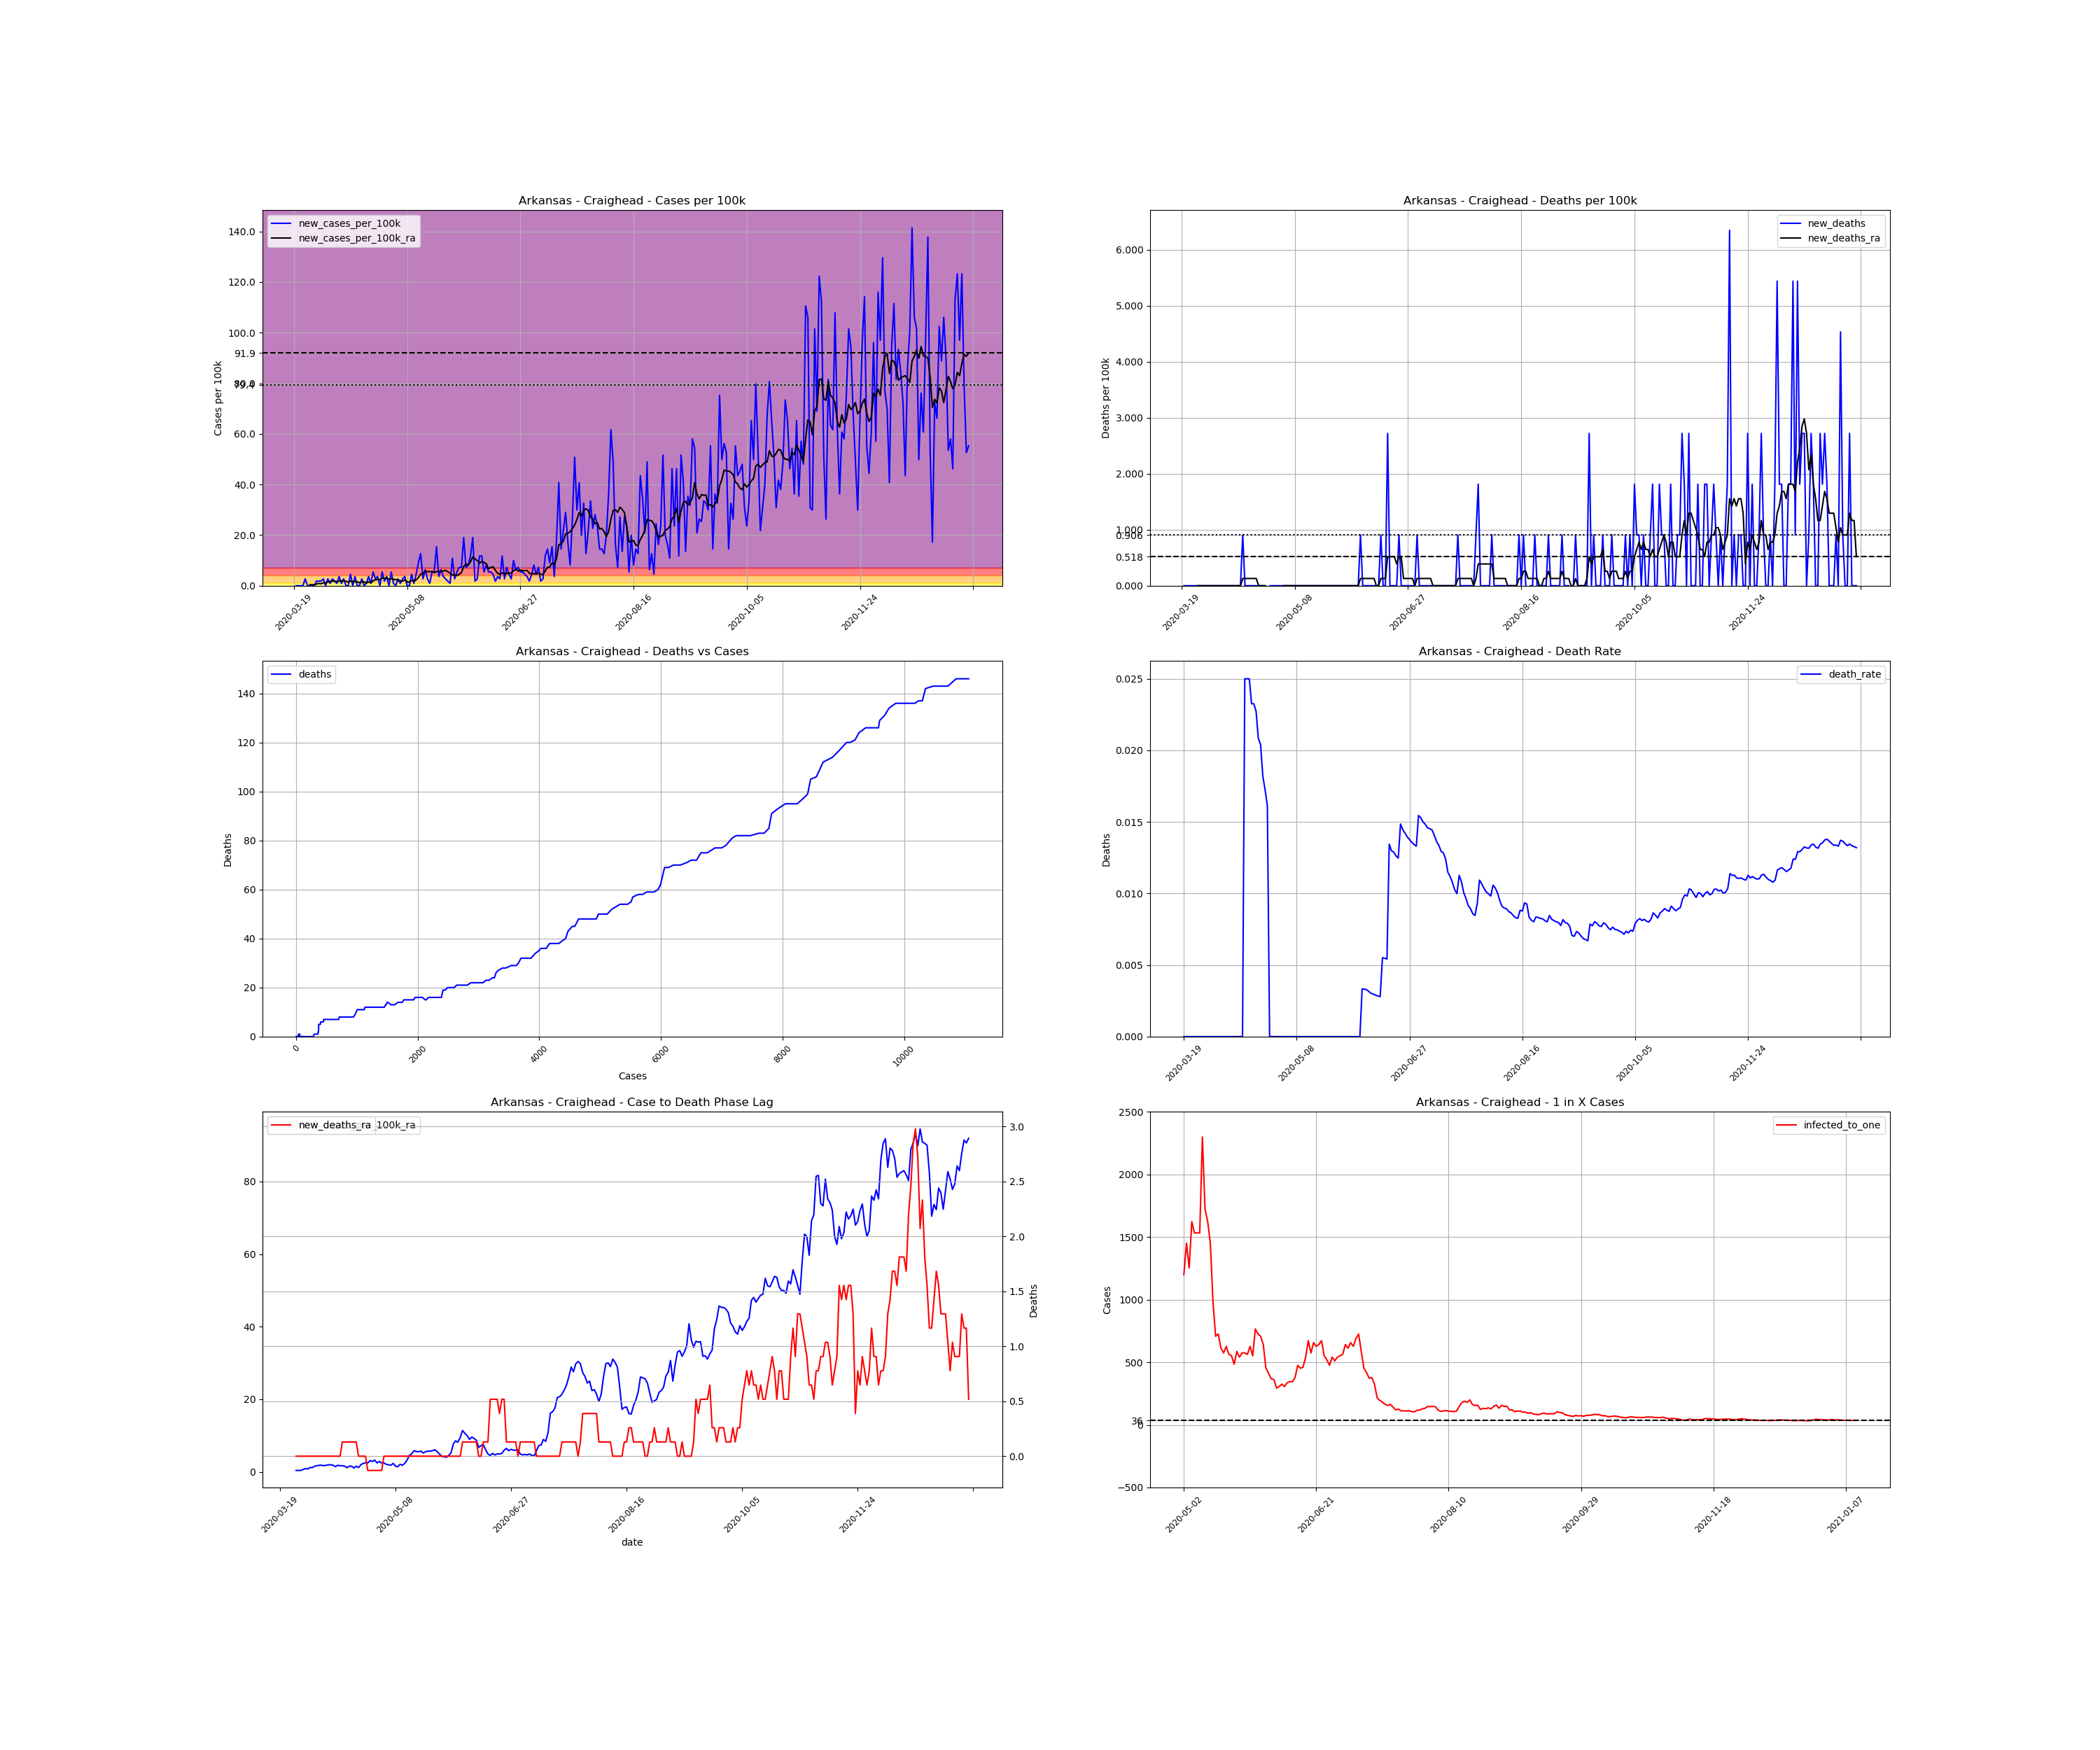

Data behind this chart, as committed beside it:
, date, county, state, fips, cases, deaths, COUNTY, STNAME, CTYNAME, POPESTIMATE2019, cases_per_100k, deaths_per_100k, death_rate, new_cases, new_cases_per_100k, new_deaths, new_cases_per_100k_ra, new_deaths_ra, active_cases, infected_to_one
195090, 2020-03-19, Craighead, Arkansas, 5031, 1, 0.0, 31, Arkansas, Craighead, 110332, 0.9064, 0.0, 0.0, , , , , , , 
195091, 2020-03-20, Craighead, Arkansas, 5031, 1, 0.0, 31, Arkansas, Craighead, 110332, 0.9064, 0.0, 0.0, 0.0, 0.0, 0.0, , , , 
195092, 2020-03-21, Craighead, Arkansas, 5031, 1, 0.0, 31, Arkansas, Craighead, 110332, 0.9064, 0.0, 0.0, 0.0, 0.0, 0.0, , , , 
195093, 2020-03-22, Craighead, Arkansas, 5031, 1, 0.0, 31, Arkansas, Craighead, 110332, 0.9064, 0.0, 0.0, 0.0, 0.0, 0.0, , , , 
195094, 2020-03-23, Craighead, Arkansas, 5031, 1, 0.0, 31, Arkansas, Craighead, 110332, 0.9064, 0.0, 0.0, 0.0, 0.0, 0.0, , , , 
195095, 2020-03-24, Craighead, Arkansas, 5031, 4, 0.0, 31, Arkansas, Craighead, 110332, 3.625, 0.0, 0.0, 3.0, 2.719, 0.0, , , , 
195096, 2020-03-25, Craighead, Arkansas, 5031, 4, 0.0, 31, Arkansas, Craighead, 110332, 3.625, 0.0, 0.0, 0.0, 0.0, 0.0, , , , 
195097, 2020-03-26, Craighead, Arkansas, 5031, 4, 0.0, 31, Arkansas, Craighead, 110332, 3.625, 0.0, 0.0, 0.0, 0.0, 0.0, 0.3884, 0.0, , 
195098, 2020-03-27, Craighead, Arkansas, 5031, 4, 0.0, 31, Arkansas, Craighead, 110332, 3.625, 0.0, 0.0, 0.0, 0.0, 0.0, 0.3884, 0.0, 3.0, 9194
195099, 2020-03-28, Craighead, Arkansas, 5031, 4, 0.0, 31, Arkansas, Craighead, 110332, 3.625, 0.0, 0.0, 0.0, 0.0, 0.0, 0.3884, 0.0, 3.0, 9194
195100, 2020-03-29, Craighead, Arkansas, 5031, 6, 0.0, 31, Arkansas, Craighead, 110332, 5.438, 0.0, 0.0, 2.0, 1.813, 0.0, 0.6474, 0.0, 5.0, 5517
195101, 2020-03-30, Craighead, Arkansas, 5031, 8, 0.0, 31, Arkansas, Craighead, 110332, 7.251, 0.0, 0.0, 2.0, 1.813, 0.0, 0.9064, 0.0, 7.0, 3940
195102, 2020-03-31, Craighead, Arkansas, 5031, 10, 0.0, 31, Arkansas, Craighead, 110332, 9.064, 0.0, 0.0, 2.0, 1.813, 0.0, 0.7769, 0.0, 9.0, 3065
195103, 2020-04-01, Craighead, Arkansas, 5031, 13, 0.0, 31, Arkansas, Craighead, 110332, 11.78, 0.0, 0.0, 3.0, 2.719, 0.0, 1.165, 0.0, 9.0, 3065
195104, 2020-04-02, Craighead, Arkansas, 5031, 13, 0.0, 31, Arkansas, Craighead, 110332, 11.78, 0.0, 0.0, 0.0, 0.0, 0.0, 1.165, 0.0, 9.0, 3065
195105, 2020-04-03, Craighead, Arkansas, 5031, 16, 0.0, 31, Arkansas, Craighead, 110332, 14.5, 0.0, 0.0, 3.0, 2.719, 0.0, 1.554, 0.0, 12.0, 2299
195106, 2020-04-04, Craighead, Arkansas, 5031, 17, 0.0, 31, Arkansas, Craighead, 110332, 15.41, 0.0, 0.0, 1.0, 0.9064, 0.0, 1.683, 0.0, 13.0, 2122
195107, 2020-04-05, Craighead, Arkansas, 5031, 20, 0.0, 31, Arkansas, Craighead, 110332, 18.13, 0.0, 0.0, 3.0, 2.719, 0.0, 1.813, 0.0, 16.0, 1724
195108, 2020-04-06, Craighead, Arkansas, 5031, 22, 0.0, 31, Arkansas, Craighead, 110332, 19.94, 0.0, 0.0, 2.0, 1.813, 0.0, 1.813, 0.0, 16.0, 1724
195109, 2020-04-07, Craighead, Arkansas, 5031, 23, 0.0, 31, Arkansas, Craighead, 110332, 20.85, 0.0, 0.0, 1.0, 0.9064, 0.0, 1.683, 0.0, 15.0, 1839
195110, 2020-04-08, Craighead, Arkansas, 5031, 27, 0.0, 31, Arkansas, Craighead, 110332, 24.47, 0.0, 0.0, 4.0, 3.625, 0.0, 1.813, 0.0, 17.0, 1623
195111, 2020-04-09, Craighead, Arkansas, 5031, 28, 0.0, 31, Arkansas, Craighead, 110332, 25.38, 0.0, 0.0, 1.0, 0.9064, 0.0, 1.942, 0.0, 15.0, 1839
195112, 2020-04-10, Craighead, Arkansas, 5031, 31, 0.0, 31, Arkansas, Craighead, 110332, 28.1, 0.0, 0.0, 3.0, 2.719, 0.0, 1.942, 0.0, 18.0, 1532
195113, 2020-04-11, Craighead, Arkansas, 5031, 31, 0.0, 31, Arkansas, Craighead, 110332, 28.1, 0.0, 0.0, 0.0, 0.0, 0.0, 1.813, 0.0, 15.0, 1839
195114, 2020-04-12, Craighead, Arkansas, 5031, 31, 0.0, 31, Arkansas, Craighead, 110332, 28.1, 0.0, 0.0, 0.0, 0.0, 0.0, 1.424, 0.0, 14.0, 1970
195115, 2020-04-13, Craighead, Arkansas, 5031, 36, 0.0, 31, Arkansas, Craighead, 110332, 32.63, 0.0, 0.0, 5.0, 4.532, 0.0, 1.813, 0.0, 16.0, 1724
195116, 2020-04-14, Craighead, Arkansas, 5031, 36, 0.0, 31, Arkansas, Craighead, 110332, 32.63, 0.0, 0.0, 0.0, 0.0, 0.0, 1.683, 0.0, 14.0, 1970
195117, 2020-04-15, Craighead, Arkansas, 5031, 40, 1.0, 31, Arkansas, Craighead, 110332, 36.25, 0.9064, 0.025, 4.0, 3.625, 0.9064, 1.683, 0.1295, 17.0, 1623
195118, 2020-04-16, Craighead, Arkansas, 5031, 40, 1.0, 31, Arkansas, Craighead, 110332, 36.25, 0.9064, 0.025, 0.0, 0.0, 0.0, 1.554, 0.1295, 13.0, 2122
195119, 2020-04-17, Craighead, Arkansas, 5031, 40, 1.0, 31, Arkansas, Craighead, 110332, 36.25, 0.9064, 0.025, 0.0, 0.0, 0.0, 1.165, 0.1295, 12.0, 2299
195120, 2020-04-18, Craighead, Arkansas, 5031, 43, 1.0, 31, Arkansas, Craighead, 110332, 38.97, 0.9064, 0.02326, 3.0, 2.719, 0.0, 1.554, 0.1295, 12.0, 2299
195121, 2020-04-19, Craighead, Arkansas, 5031, 43, 1.0, 31, Arkansas, Craighead, 110332, 38.97, 0.9064, 0.02326, 0.0, 0.0, 0.0, 1.554, 0.1295, 12.0, 2299
195122, 2020-04-20, Craighead, Arkansas, 5031, 44, 1.0, 31, Arkansas, Craighead, 110332, 39.88, 0.9064, 0.02273, 1.0, 0.9064, 0.0, 1.036, 0.1295, 13.0, 2122
195123, 2020-04-21, Craighead, Arkansas, 5031, 48, 1.0, 31, Arkansas, Craighead, 110332, 43.51, 0.9064, 0.02083, 4.0, 3.625, 0.0, 1.554, 0.1295, 12.0, 2299
195124, 2020-04-22, Craighead, Arkansas, 5031, 49, 1.0, 31, Arkansas, Craighead, 110332, 44.41, 0.9064, 0.02041, 1.0, 0.9064, 0.0, 1.165, 0.0, 13.0, 2122
195125, 2020-04-23, Craighead, Arkansas, 5031, 55, 1.0, 31, Arkansas, Craighead, 110332, 49.85, 0.9064, 0.01818, 6.0, 5.438, 0.0, 1.942, 0.0, 15.0, 1839
195126, 2020-04-24, Craighead, Arkansas, 5031, 58, 1.0, 31, Arkansas, Craighead, 110332, 52.57, 0.9064, 0.01724, 3.0, 2.719, 0.0, 2.331, 0.0, 18.0, 1532
195127, 2020-04-25, Craighead, Arkansas, 5031, 62, 1.0, 31, Arkansas, Craighead, 110332, 56.19, 0.9064, 0.01613, 4.0, 3.625, 0.0, 2.46, 0.0, 22.0, 1254
195128, 2020-04-26, Craighead, Arkansas, 5031, 62, 0.0, 31, Arkansas, Craighead, 110332, 56.19, 0.0, 0.0, 0.0, 0.0, -0.9064, 2.46, -0.1295, 19.0, 1452
195129, 2020-04-27, Craighead, Arkansas, 5031, 68, 0.0, 31, Arkansas, Craighead, 110332, 61.63, 0.0, 0.0, 6.0, 5.438, 0.0, 3.108, -0.1295, 25.0, 1103
195130, 2020-04-28, Craighead, Arkansas, 5031, 70, 0.0, 31, Arkansas, Craighead, 110332, 63.44, 0.0, 0.0, 2.0, 1.813, 0.0, 2.849, -0.1295, 26.0, 1061
195131, 2020-04-29, Craighead, Arkansas, 5031, 74, 0.0, 31, Arkansas, Craighead, 110332, 67.07, 0.0, 0.0, 4.0, 3.625, 0.0, 3.237, -0.1295, 26.0, 1061
195132, 2020-04-30, Craighead, Arkansas, 5031, 74, 0.0, 31, Arkansas, Craighead, 110332, 67.07, 0.0, 0.0, 0.0, 0.0, 0.0, 2.46, -0.1295, 25.0, 1103
195133, 2020-05-01, Craighead, Arkansas, 5031, 80, 0.0, 31, Arkansas, Craighead, 110332, 72.51, 0.0, 0.0, 6.0, 5.438, 0.0, 2.849, -0.1295, 25.0, 1103
195134, 2020-05-02, Craighead, Arkansas, 5031, 81, 0.0, 31, Arkansas, Craighead, 110332, 73.41, 0.0, 0.0, 1.0, 0.9064, 0.0, 2.46, -0.1295, 23.0, 1199
195135, 2020-05-03, Craighead, Arkansas, 5031, 81, 0.0, 31, Arkansas, Craighead, 110332, 73.41, 0.0, 0.0, 0.0, 0.0, 0.0, 2.46, 0.0, 19.0, 1452
195136, 2020-05-04, Craighead, Arkansas, 5031, 84, 0.0, 31, Arkansas, Craighead, 110332, 76.13, 0.0, 0.0, 3.0, 2.719, 0.0, 2.072, 0.0, 22.0, 1254
195137, 2020-05-05, Craighead, Arkansas, 5031, 85, 0.0, 31, Arkansas, Craighead, 110332, 77.04, 0.0, 0.0, 1.0, 0.9064, 0.0, 1.942, 0.0, 17.0, 1623
195138, 2020-05-06, Craighead, Arkansas, 5031, 88, 0.0, 31, Arkansas, Craighead, 110332, 79.76, 0.0, 0.0, 3.0, 2.719, 0.0, 1.813, 0.0, 18.0, 1532
195139, 2020-05-07, Craighead, Arkansas, 5031, 92, 0.0, 31, Arkansas, Craighead, 110332, 83.38, 0.0, 0.0, 4.0, 3.625, 0.0, 2.331, 0.0, 18.0, 1532
195140, 2020-05-08, Craighead, Arkansas, 5031, 92, 0.0, 31, Arkansas, Craighead, 110332, 83.38, 0.0, 0.0, 0.0, 0.0, 0.0, 1.554, 0.0, 18.0, 1532
195141, 2020-05-09, Craighead, Arkansas, 5031, 92, 0.0, 31, Arkansas, Craighead, 110332, 83.38, 0.0, 0.0, 0.0, 0.0, 0.0, 1.424, 0.0, 12.0, 2299
195142, 2020-05-10, Craighead, Arkansas, 5031, 97, 0.0, 31, Arkansas, Craighead, 110332, 87.92, 0.0, 0.0, 5.0, 4.532, 0.0, 2.072, 0.0, 16.0, 1724
195143, 2020-05-11, Craighead, Arkansas, 5031, 98, 0.0, 31, Arkansas, Craighead, 110332, 88.82, 0.0, 0.0, 1.0, 0.9064, 0.0, 1.813, 0.0, 17.0, 1623
195144, 2020-05-12, Craighead, Arkansas, 5031, 103, 0.0, 31, Arkansas, Craighead, 110332, 93.35, 0.0, 0.0, 5.0, 4.532, 0.0, 2.331, 0.0, 19.0, 1452
195145, 2020-05-13, Craighead, Arkansas, 5031, 113, 0.0, 31, Arkansas, Craighead, 110332, 102.4, 0.0, 0.0, 10.0, 9.064, 0.0, 3.237, 0.0, 28.0, 985.1
195146, 2020-05-14, Craighead, Arkansas, 5031, 127, 0.0, 31, Arkansas, Craighead, 110332, 115.1, 0.0, 0.0, 14.0, 12.69, 0.0, 4.532, 0.0, 39.0, 707.3
195147, 2020-05-15, Craighead, Arkansas, 5031, 130, 0.0, 31, Arkansas, Craighead, 110332, 117.8, 0.0, 0.0, 3.0, 2.719, 0.0, 4.92, 0.0, 38.0, 725.9
195148, 2020-05-16, Craighead, Arkansas, 5031, 137, 0.0, 31, Arkansas, Craighead, 110332, 124.2, 0.0, 0.0, 7.0, 6.344, 0.0, 5.827, 0.0, 45.0, 613
195149, 2020-05-17, Craighead, Arkansas, 5031, 140, 0.0, 31, Arkansas, Craighead, 110332, 126.9, 0.0, 0.0, 3.0, 2.719, 0.0, 5.568, 0.0, 48.0, 574.6
... 239 more rows
